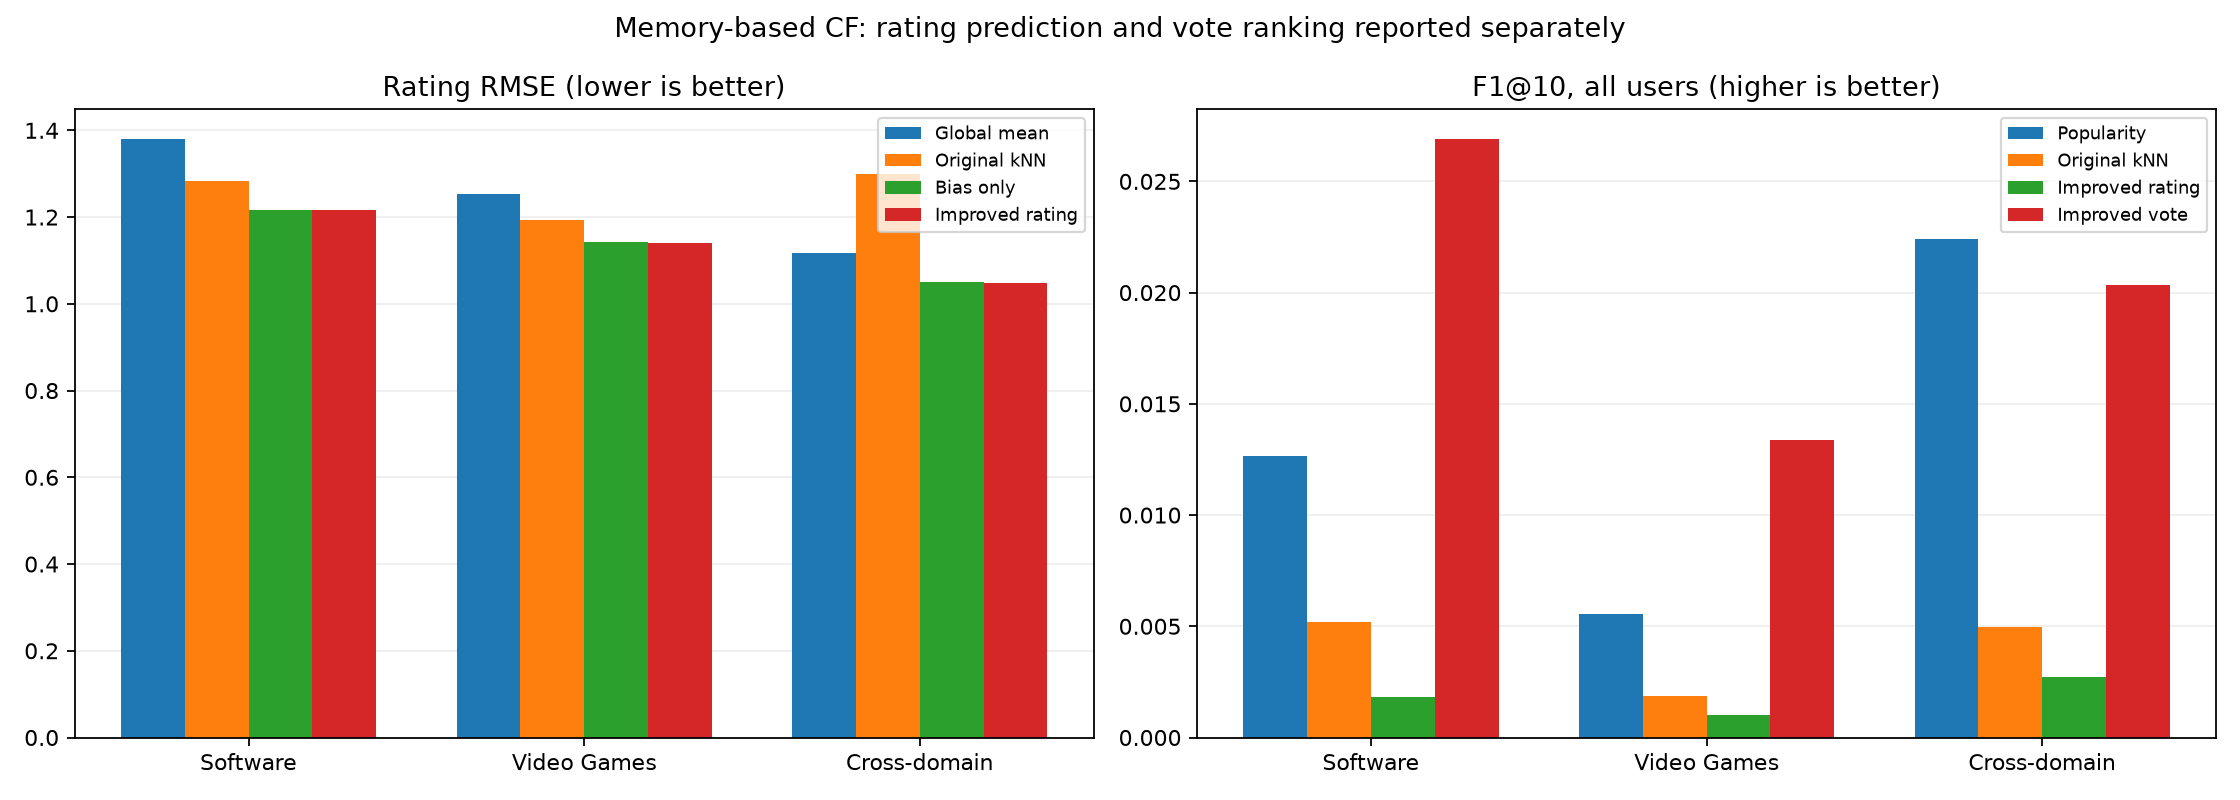

The table this chart was drawn from, first rows:
experiment, model, rmse, all_precision, all_recall, all_f1, relevant_precision, relevant_recall, relevant_f1, n_users_all, n_users_relevant
Software, Global mean, 1.379, 9.999999999999999e-05, 0.0006768, 0.0001638, 0.0001243, 0.0008414, 0.0002036, 10000, 8044
Software, Popularity, , 0.00744, 0.05339, 0.01264, 0.009249, 0.06637, 0.01571, 10000, 8044
Software, Original kNN, 1.283, 0.00309, 0.02102, 0.005181, 0.003841, 0.02613, 0.006441, 10000, 8044
Software, Bias only, 1.216, 0.00056, 0.003377, 0.0009146, 0.0006962, 0.004198, 0.001137, 10000, 8044
Software, Improved rating, 1.215, 0.00108, 0.007681, 0.001822, 0.001343, 0.009549, 0.002265, 10000, 8044
Software, Improved vote, , 0.01598, 0.1098, 0.02689, 0.01987, 0.1364, 0.03343, 10000, 8044
Video Games, Global mean, 1.253, 0.00025, 0.001527, 0.0004141, 0.0002992, 0.001827, 0.0004956, 10000, 8355
Video Games, Popularity, , 0.00333, 0.02244, 0.005538, 0.003986, 0.02686, 0.006628, 10000, 8355
Video Games, Original kNN, 1.192, 0.00115, 0.006892, 0.00188, 0.001376, 0.008249, 0.00225, 10000, 8355
Video Games, Bias only, 1.142, 0.00034, 0.001689, 0.0005166, 0.0004069, 0.002021, 0.0006183, 10000, 8355
Video Games, Improved rating, 1.141, 0.00064, 0.003975, 0.001033, 0.000766, 0.004757, 0.001237, 10000, 8355
Video Games, Improved vote, , 0.008, 0.05513, 0.01336, 0.009575, 0.06598, 0.01599, 10000, 8355
Cross-domain, Global mean, 1.118, 0.001366, 0.001735, 0.001464, 0.001373, 0.001744, 0.001471, 805, 801
Cross-domain, Popularity, , 0.02335, 0.02817, 0.02243, 0.02347, 0.02831, 0.02254, 805, 801
Cross-domain, Original kNN, 1.299, 0.00559, 0.005595, 0.004986, 0.005618, 0.005623, 0.005011, 805, 801
Cross-domain, Bias only, 1.05, 0.001988, 0.002445, 0.001967, 0.001998, 0.002457, 0.001976, 805, 801
Cross-domain, Improved rating, 1.049, 0.002857, 0.003291, 0.00272, 0.002871, 0.003307, 0.002733, 805, 801
Cross-domain, Improved vote, , 0.02112, 0.02591, 0.02033, 0.02122, 0.02604, 0.02043, 805, 801
